Photos from the image-classification dataset "dataset" in the GitHub repository AnikaSharma17/Retinal-Disease-Classification-Using-CNN-and-AC-GAN. Its 4 classes are: cholesterol, control, heart disease, hypertension.

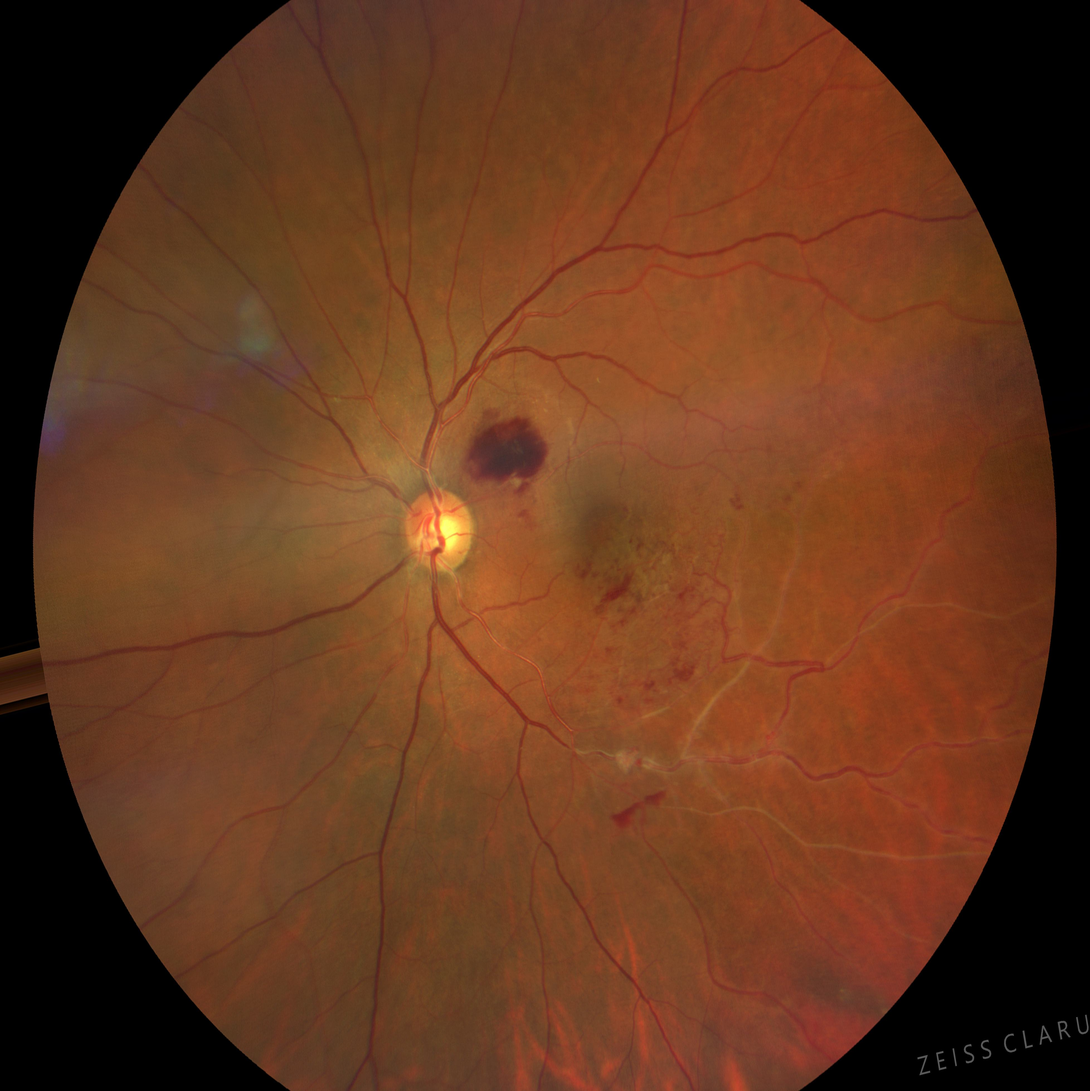
Label: hypertension

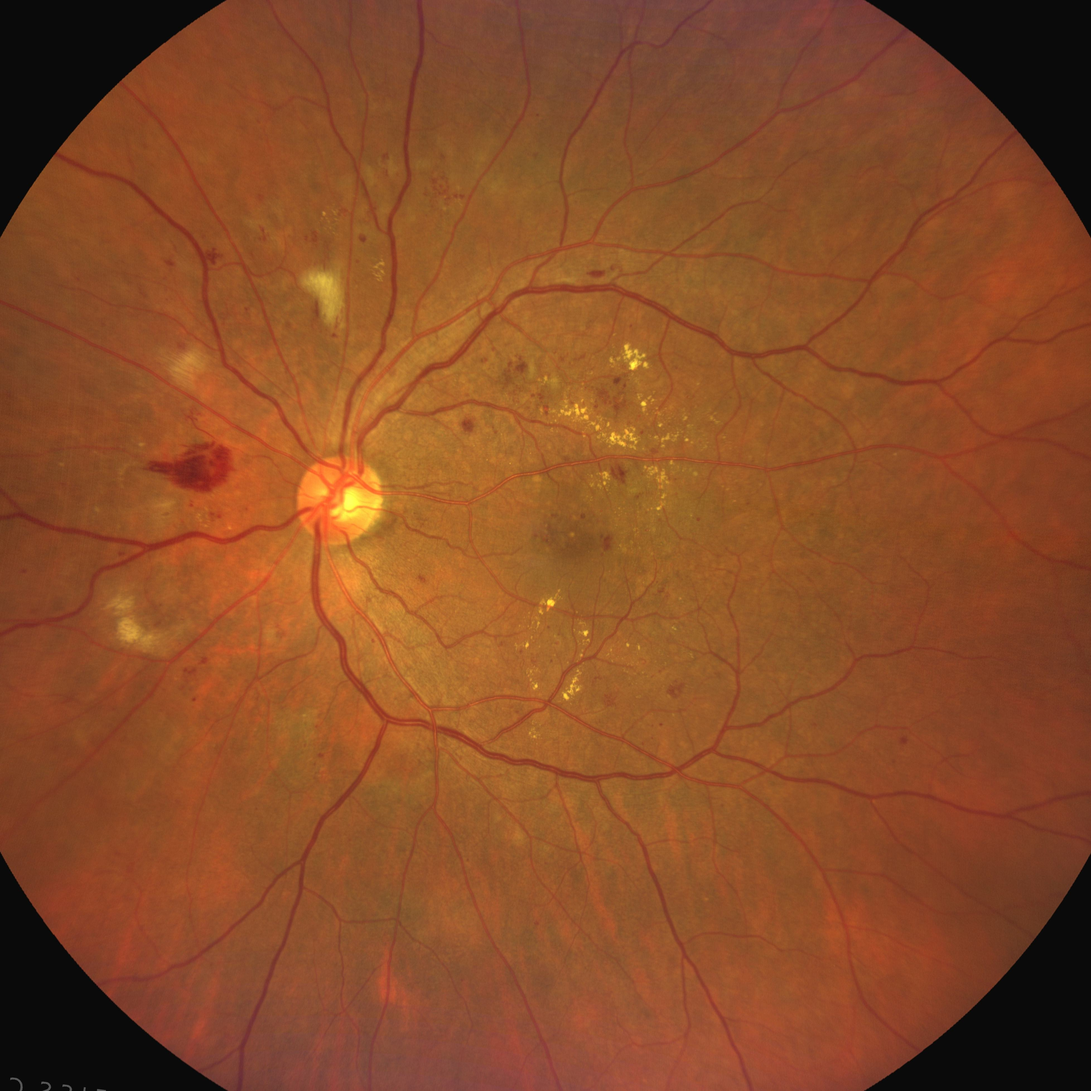
Label: heart disease

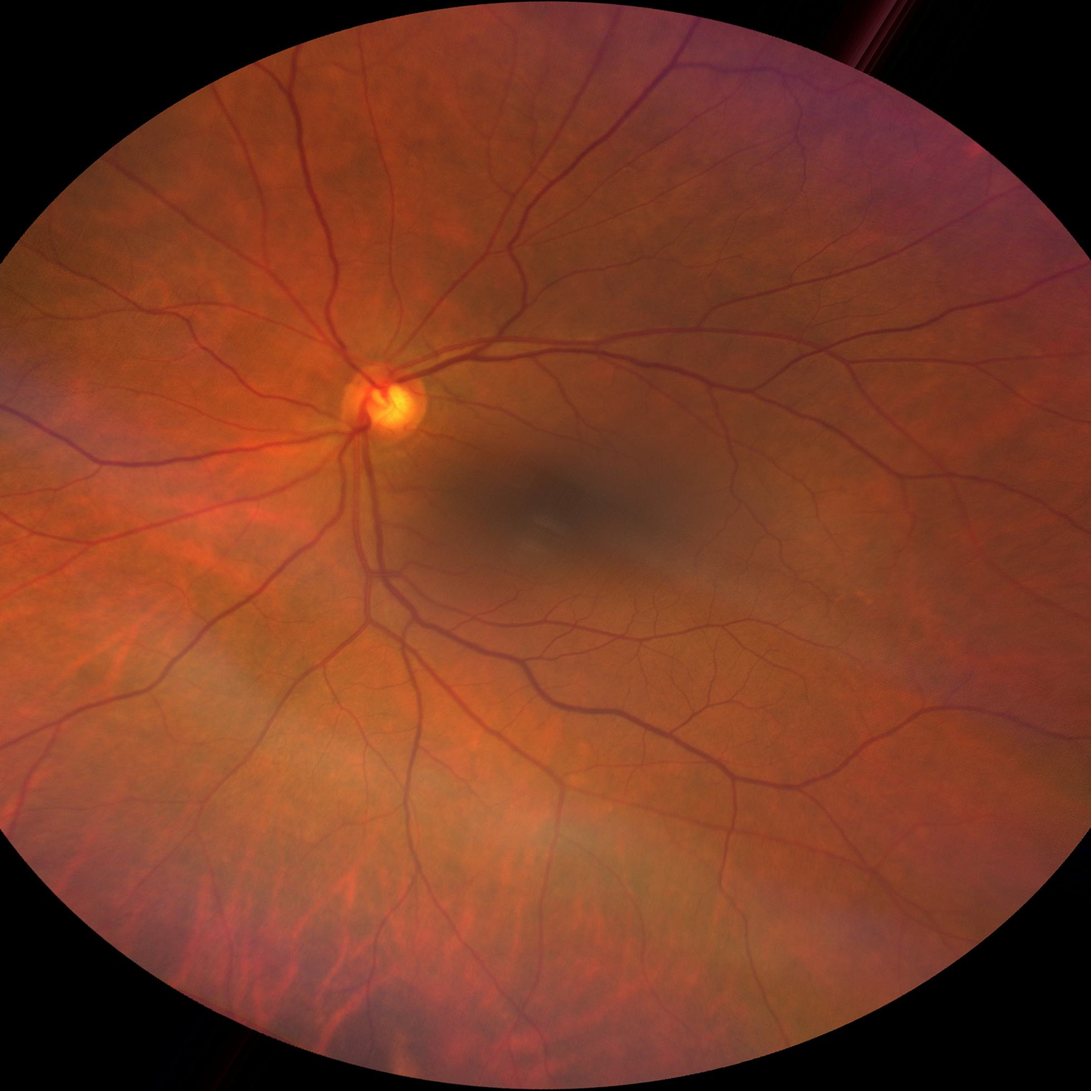
Label: control

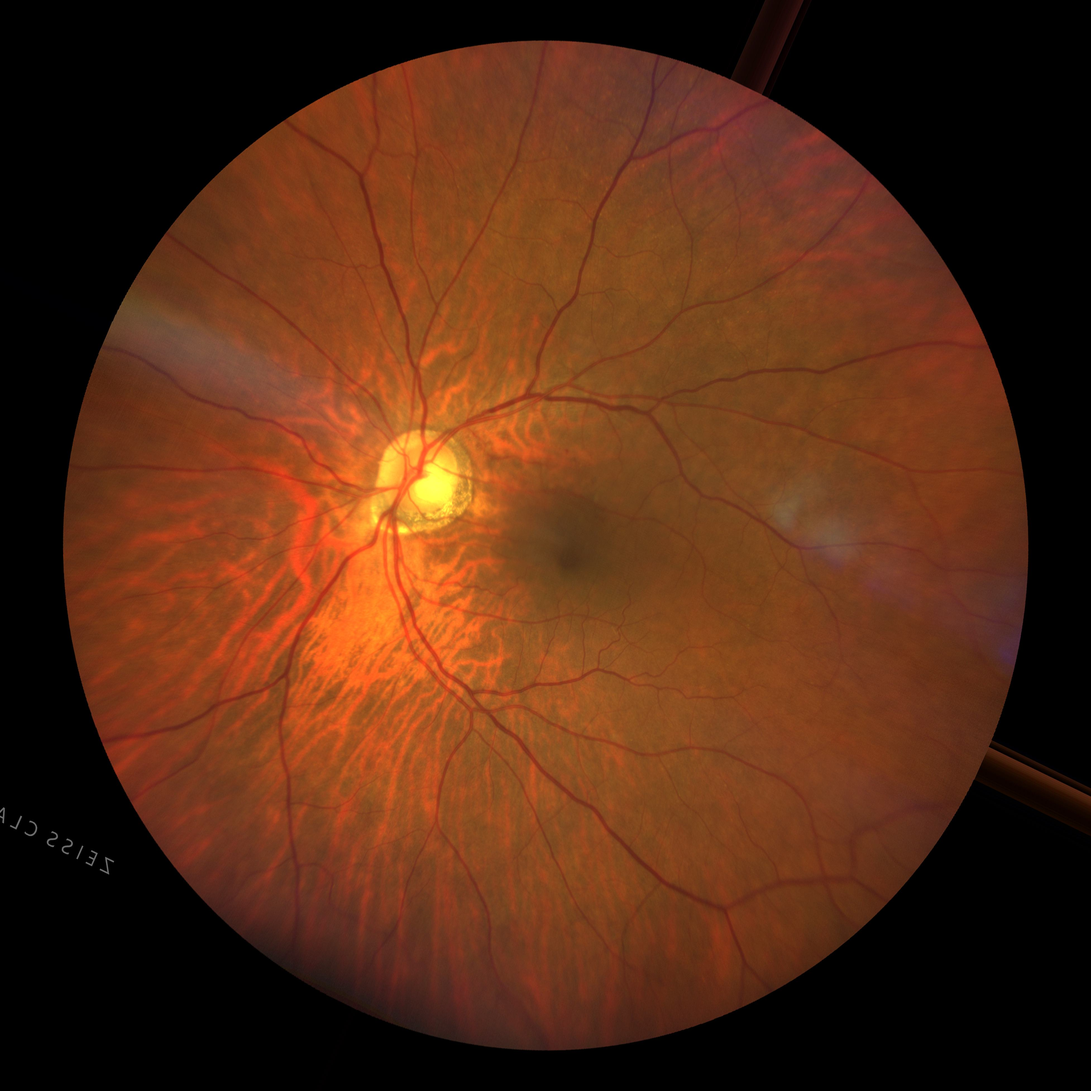
Label: hypertension

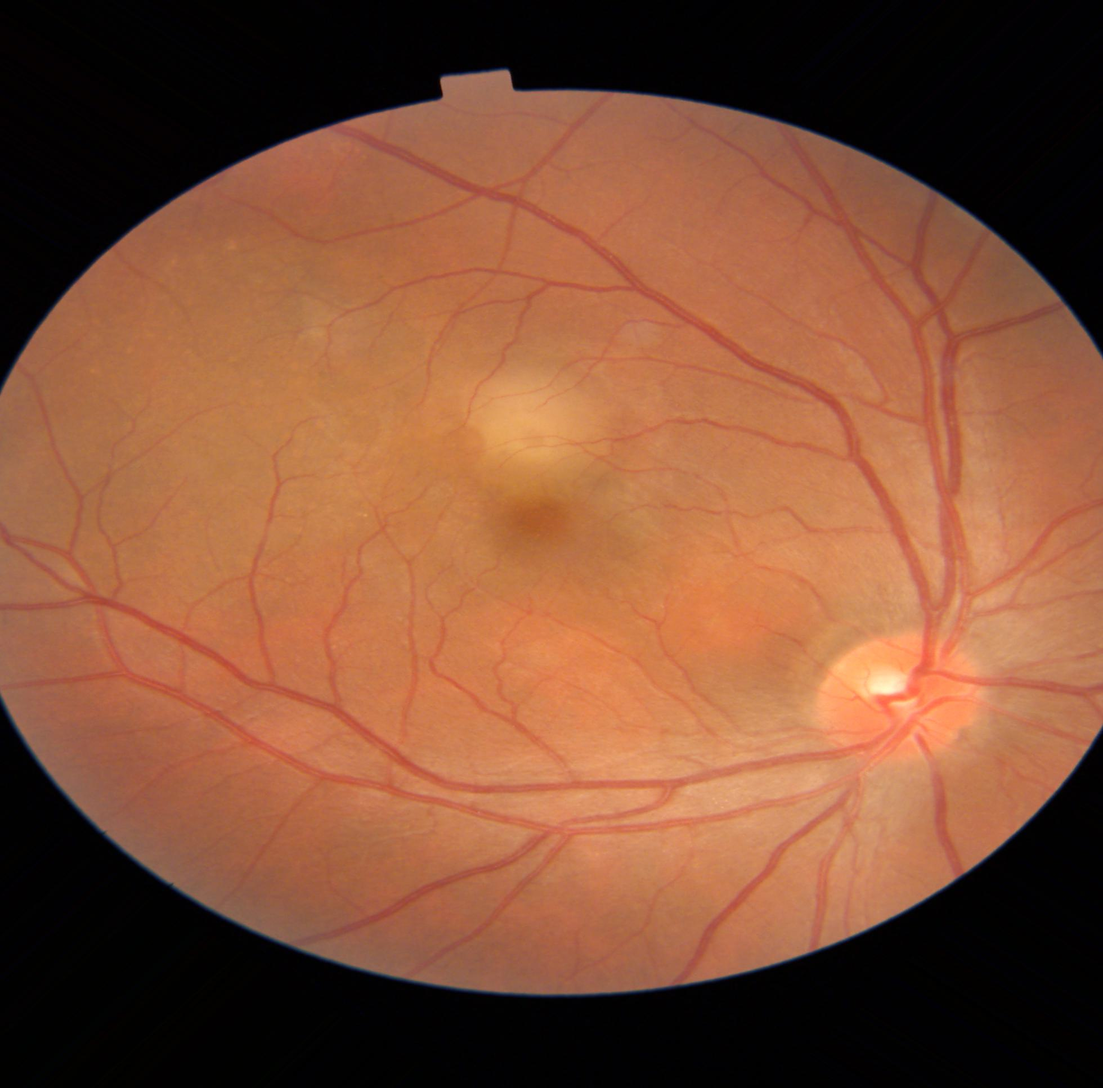
Label: heart disease

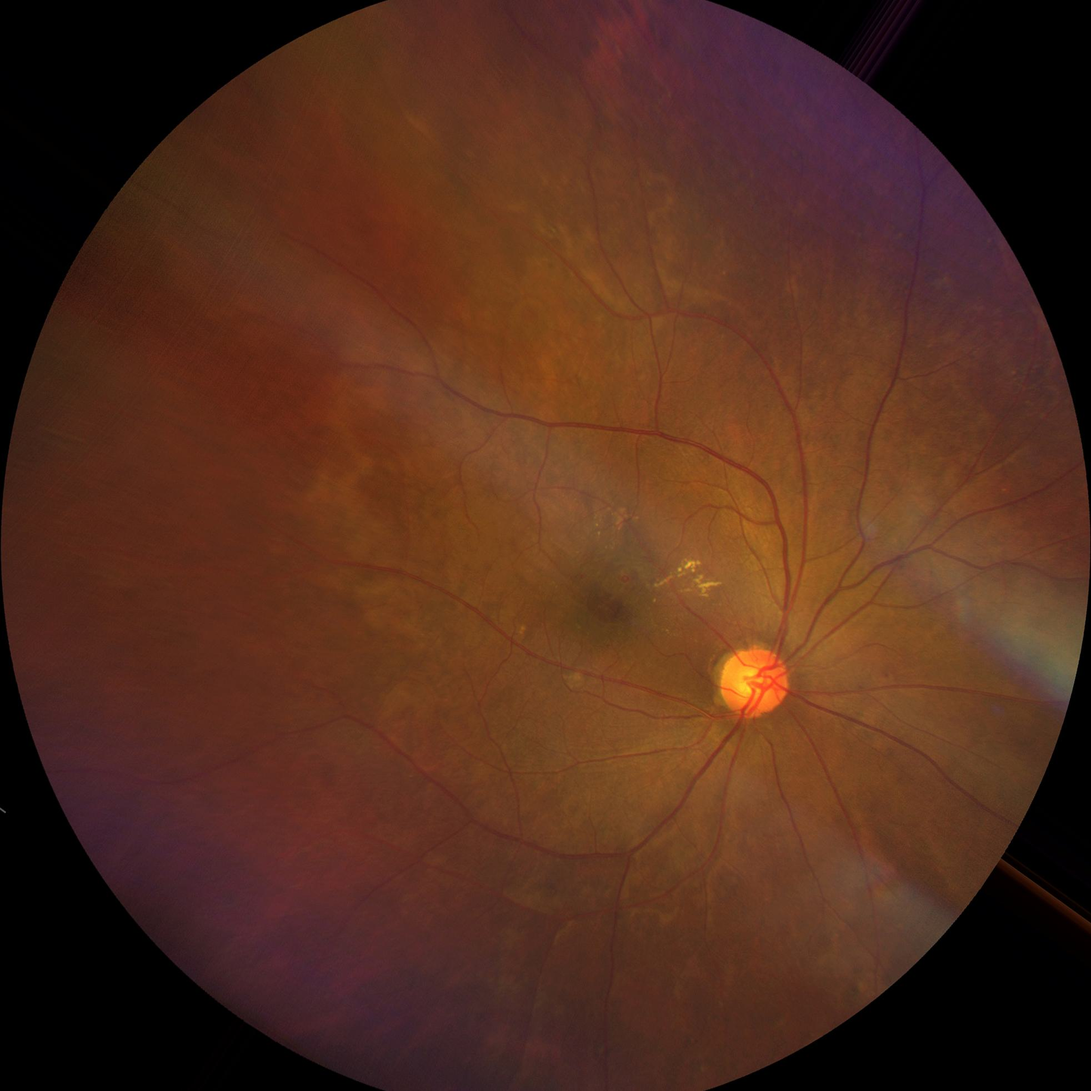
Label: cholesterol
